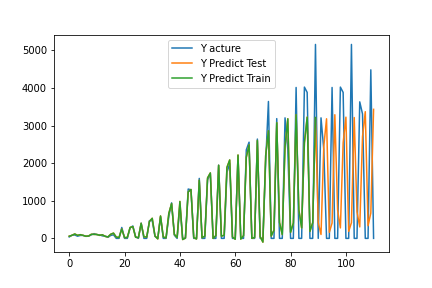

Data behind this chart, as committed beside it:
, pred, act
0, 58.02, 39.0
1, 81.58, 83.0
2, 117.6, 91
3, 81.17, 58.0
4, 98.46, 78.0
5, 79.96, 79.0
6, 57.72, 54.0
7, 62.78, 58.0
8, 109.6, 94.0
9, 105.3, 126.0
10, 104.6, 99.0
11, 80.24, 94.0
12, 95.95, 66.0
13, 52.43, 60.0
14, 40.12, 27.0
15, 109.6, 78.0
16, 140.2, 96.0
17, 34.39, 0.0
18, 22.95, 0.0
19, 249.8, 290.0
20, 19.45, 0.0
21, 26.04, 0.0
22, 290.9, 277.0
23, 312.2, 330.0
24, 29.8, 43.0
25, 19.63, 0.0
26, 400.5, 405
27, 41.69, 0.0
28, 33.54, 0.0
29, 451.4, 472.0
30, 534.5, 475.0
31, 61.81, 53.0
32, -13.32, 0.0
33, 596.3, 574.0
34, 34.18, 0.0
35, 14.94, 0.0
36, 666.6, 586.0
37, 926, 945.0
38, 105.3, 85.0
39, 23.94, 0.0
40, 982.4, 881.0
41, -31.1, 0.0
42, 9.654, 0.0
43, 1237, 1313
44, 1301, 1291
45, 22.26, 0.0
46, -16.95, 0.0
47, 1547, 1596
48, 17.41, 0.0
49, 59.59, 0.0
50, 1608, 1559
51, 1742, 1717
52, 1.102, 0.0
53, 73.55, 0.0
54, 1943, 1950
55, 58.88, 0.0
56, 84.52, 0.0
57, 1890, 1755
58, 2087, 1992
59, 35.75, 0.0
... 51 more rows
